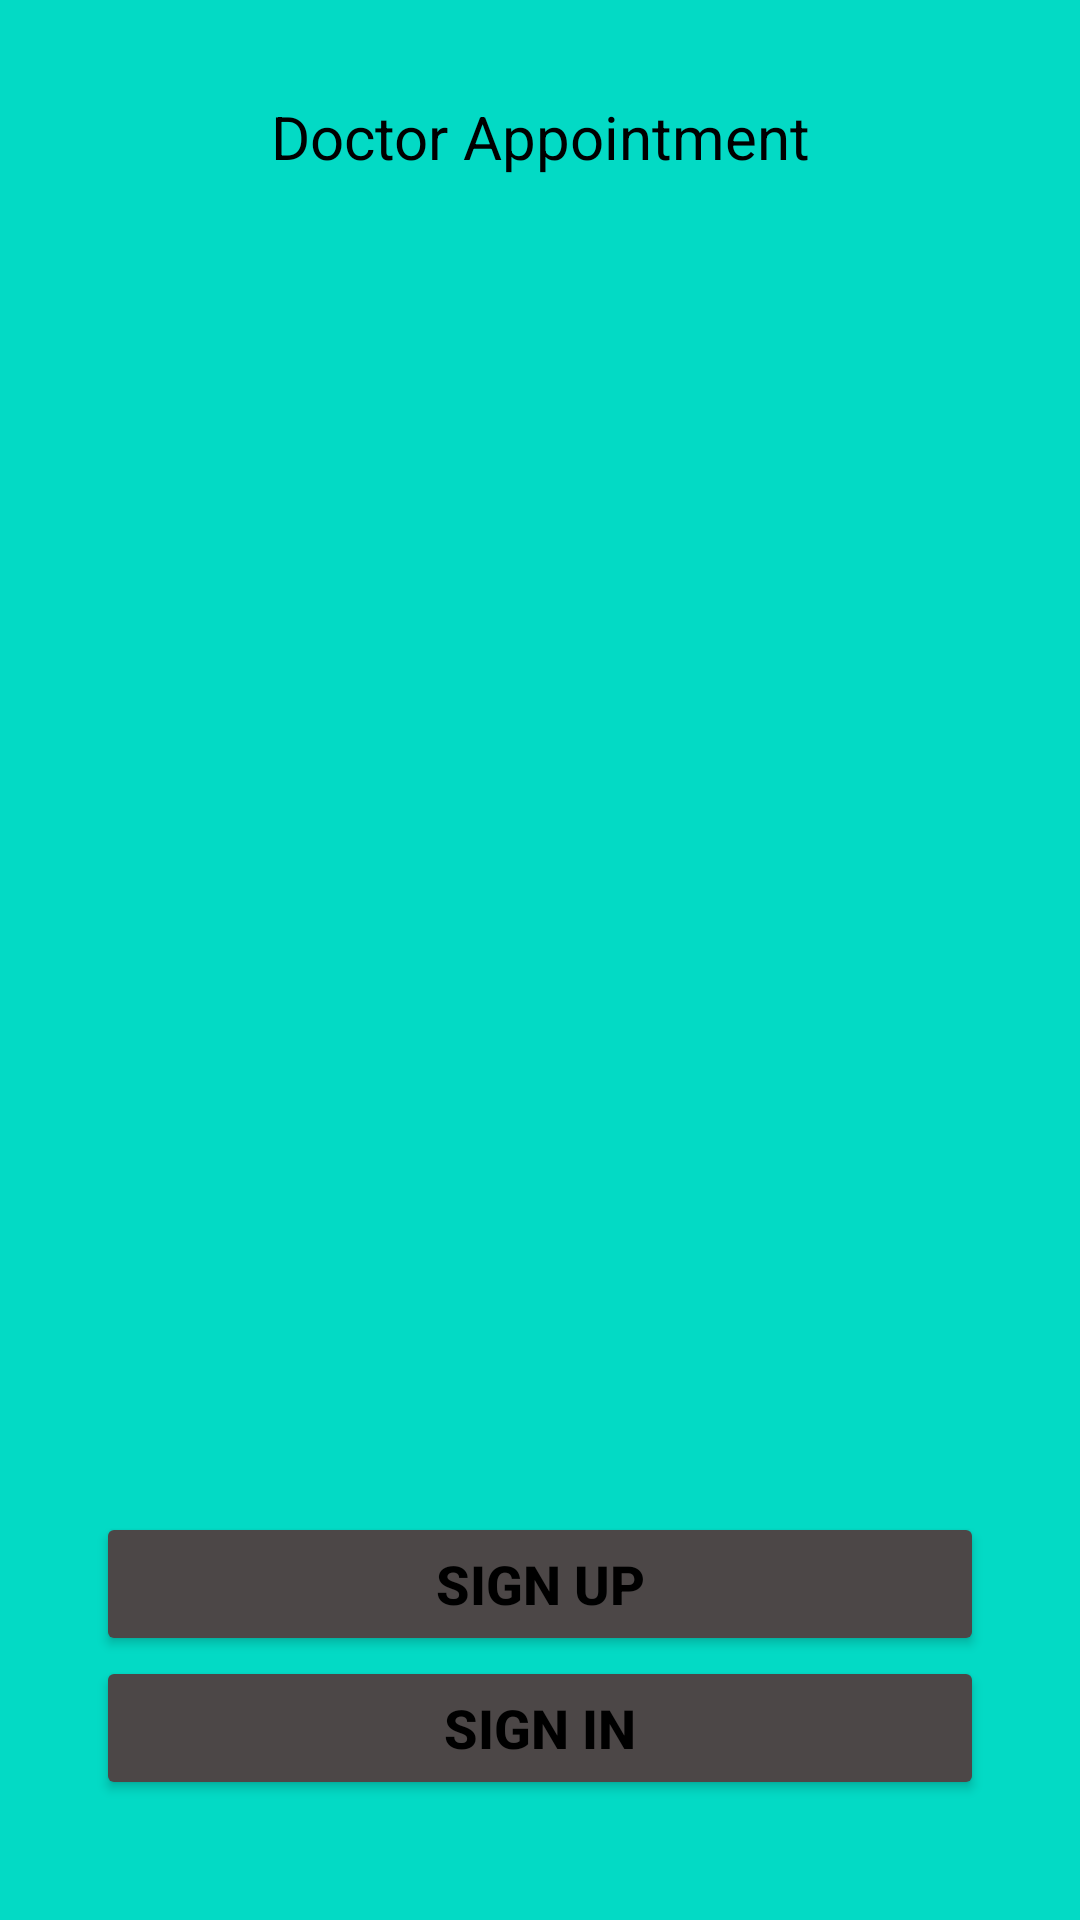

Layout XML and referenced resources for this Android screen:
<!-- AndroidManifest.xml: application theme Theme.DoctorAppointment -->
<!-- res/layout/activity_main.xml -->
<?xml version="1.0" encoding="utf-8"?>
<RelativeLayout
    xmlns:android="http://schemas.android.com/apk/res/android"
    xmlns:app="http://schemas.android.com/apk/res-auto"
    xmlns:tools="http://schemas.android.com/tools"
    android:layout_width="match_parent"
    android:layout_height="match_parent"
    android:background="@color/teal_200"
    tools:context=".MainActivity">

    <TextView
        android:layout_width="wrap_content"
        android:layout_height="wrap_content"
        android:layout_centerHorizontal="true"
        android:layout_marginTop="32dp"
        android:gravity="center"
        android:text="@string/app_name"
        android:textColor="@color/black"
        android:textSize="20sp" />

    <ImageView
        android:id="@+id/imageView2"
        android:layout_width="300dp"
        android:layout_height="300dp"
        android:layout_centerInParent="true"
        app:srcCompat="@drawable/medical_appointment" />

    <LinearLayout
        android:layout_width="match_parent"
        android:layout_height="wrap_content"
        android:orientation="vertical"
        android:layout_marginRight="32dp"
        android:layout_marginLeft="32dp"
        android:layout_marginBottom="40dp"
        android:gravity="center|bottom"
        android:layout_alignParentBottom="true">


        <androidx.appcompat.widget.AppCompatButton
            android:id="@+id/buttonSignUp"
            android:layout_width="match_parent"
            android:layout_height="wrap_content"
            android:layout_gravity="bottom"
            android:backgroundTint="#4C4747"
            android:text="@string/sign_up"
            android:textColor="@color/black"
            android:textSize="18sp"
            android:textStyle="bold" />

        <androidx.appcompat.widget.AppCompatButton
            android:id="@+id/buttonLogin"
            android:layout_width="match_parent"
            android:layout_height="wrap_content"
            android:layout_gravity="bottom"
            android:backgroundTint="#4C4747"
            android:text="@string/sign_in"
            android:textColor="@color/black"
            android:textSize="18sp"
            android:textStyle="bold" />
    </LinearLayout>

</RelativeLayout>
<!-- resources referenced by this layout -->
<resources>
  <color name="black">#FF000000</color>
  <color name="teal_200">#FF03DAC5</color>
  <string name="app_name">Doctor Appointment</string>
  <string name="sign_in">SIGN IN</string>
  <string name="sign_up">SIGN UP</string>
  <style name="Theme.DoctorAppointment" parent="Theme.MaterialComponents.DayNight.DarkActionBar">
          
          <item name="colorPrimary">@color/purple_500</item>
          <item name="colorPrimaryVariant">@color/purple_700</item>
          <item name="colorOnPrimary">@color/white</item>
          
          <item name="colorSecondary">@color/teal_200</item>
          <item name="colorSecondaryVariant">@color/teal_700</item>
          <item name="colorOnSecondary">@color/black</item>
          
          <item name="android:statusBarColor" tools:targetApi="l">?attr/colorPrimaryVariant</item>
          
  
      </style>
  <color name="purple_500">#FF6200EE</color>
  <color name="purple_700">#FF3700B3</color>
  <color name="white">#FFFFFFFF</color>
  <color name="teal_700">#FF018786</color>
</resources>
